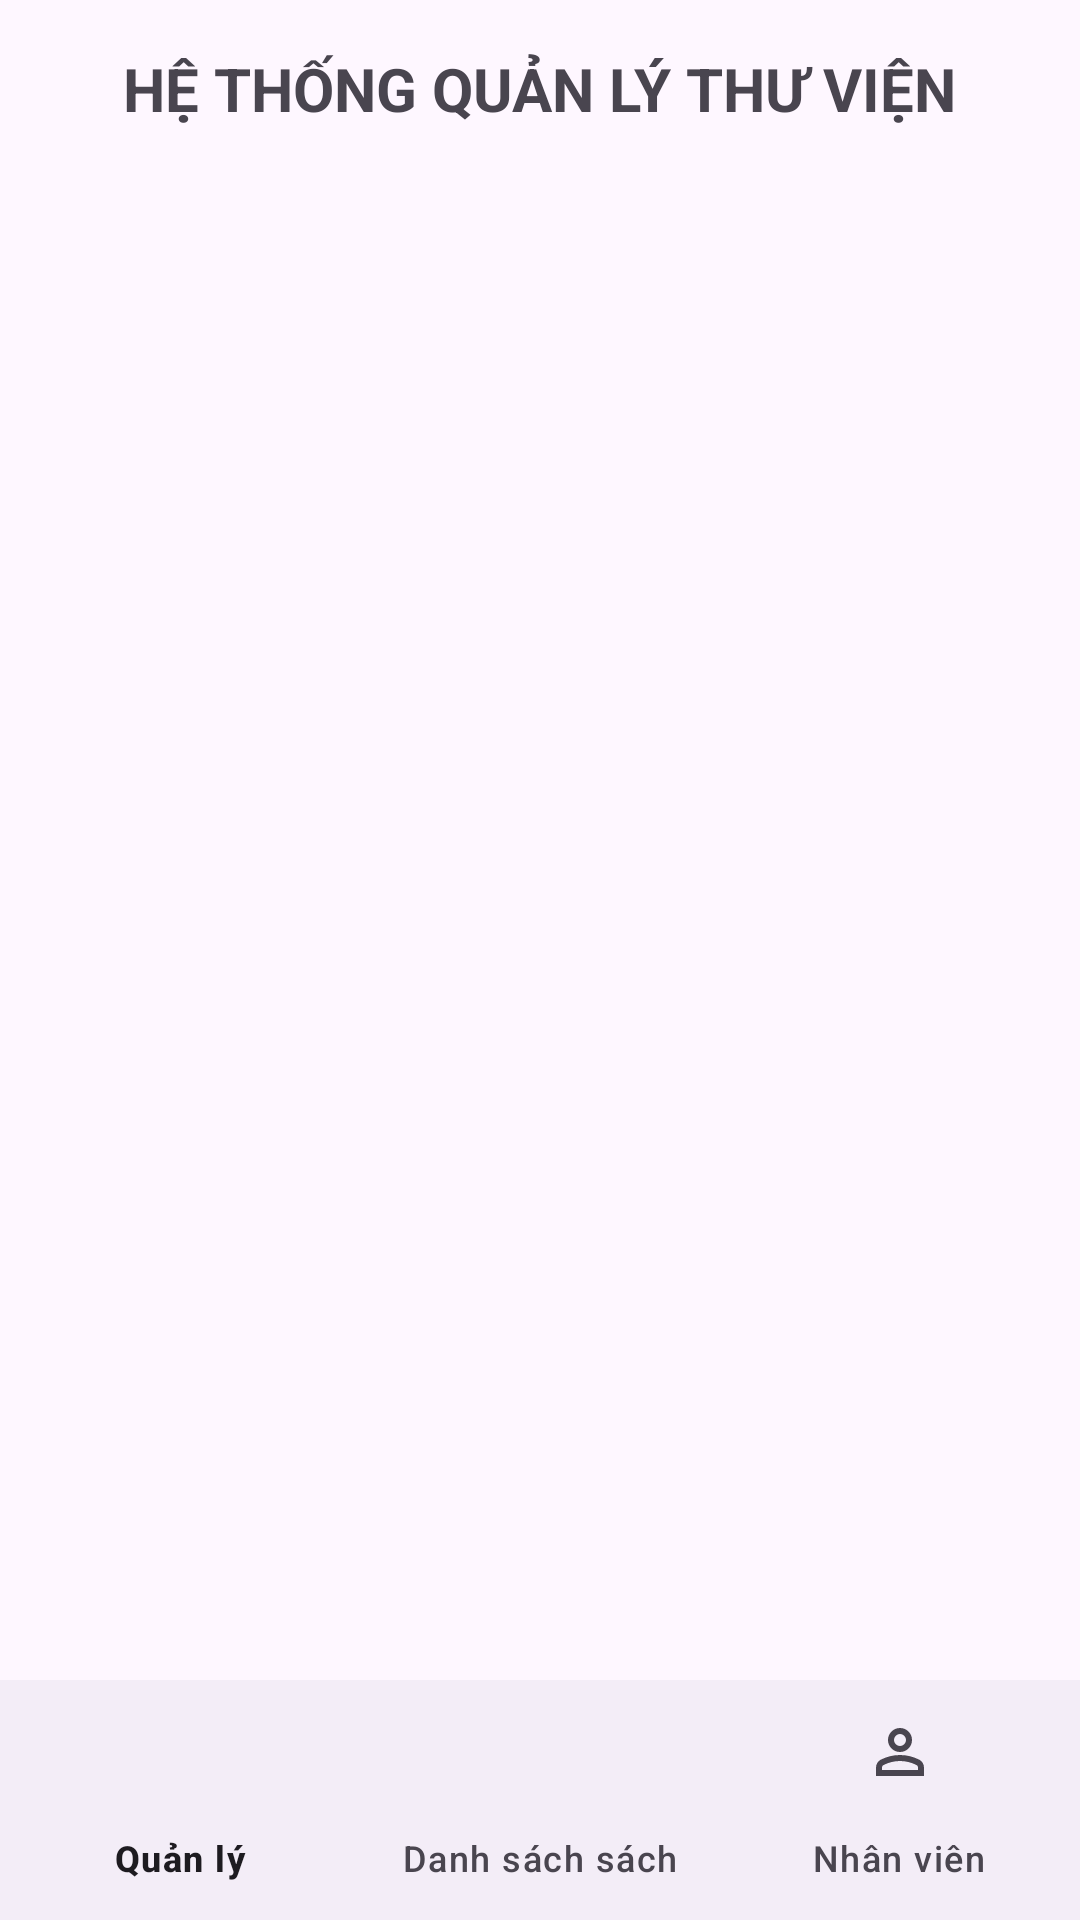

Android layout source for this screen:
<!-- AndroidManifest.xml: application theme Theme.HeThongQuanLyThuVien -->
<!-- res/layout/activity_main.xml -->
<?xml version="1.0" encoding="utf-8"?>
<LinearLayout xmlns:android="http://schemas.android.com/apk/res/android"
    xmlns:app="http://schemas.android.com/apk/res-auto"
    xmlns:tools="http://schemas.android.com/tools"
    android:layout_width="match_parent"
    android:layout_height="match_parent"
    android:orientation="vertical"
    tools:context=".MainActivity">

    
    <TextView
        android:layout_width="wrap_content"
        android:layout_height="wrap_content"
        android:text="HỆ THỐNG QUẢN LÝ THƯ VIỆN"
        android:textSize="20sp"
        android:textStyle="bold"
        android:layout_gravity="center_horizontal"
        android:padding="16dp"/>

    
    <FrameLayout
        android:id="@+id/frameContainer"
        android:layout_width="match_parent"
        android:layout_height="0dp"
        android:layout_weight="1"/>

    
    <com.google.android.material.bottomnavigation.BottomNavigationView
        android:id="@+id/bottomNavigationView"
        android:layout_width="match_parent"
        android:layout_height="wrap_content"
        app:menu="@menu/menu_bottom_nav" />

</LinearLayout>
<!-- resources referenced by this layout -->
<resources>
  <style name="Theme.HeThongQuanLyThuVien" parent="Base.Theme.HeThongQuanLyThuVien" />
  <style name="Base.Theme.HeThongQuanLyThuVien" parent="Theme.Material3.DayNight.NoActionBar">
          
          
      </style>
</resources>
